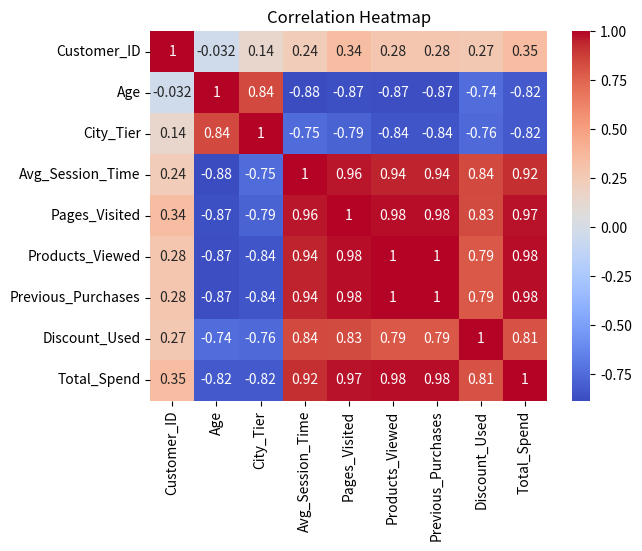

Here is the Python script that generated this plot:
import pandas as pd
import matplotlib.pyplot as plt
import seaborn as sns


data = {
"Customer_ID": [1001,1002,1003,1004,1005,1006,1007,1008,1009,1010],
"Gender":
["Male","Female","Female","Male","Male","Female","Male","Female","Male","Female"],
"Age": [25,32,28,45,36,23,40,29,31,27],
"City_Tier": [1,2,1,3,2,1,3,2,1,2],
"Avg_Session_Time": [15,10,18,8,12,20,7,16,14,19], # in minutes
"Pages_Visited": [5,3,6,2,4,8,2,5,6,7],
"Products_Viewed": [3,2,4,1,2,5,1,3,4,4],
"Previous_Purchases": [2,1,3,0,1,4,0,2,3,3],
"Discount_Used": [1,0,1,0,1,1,0,1,1,1], # 1=Yes, 0=No
"Total_Spend": [1200,600,1800,300,900,2500,250,1500,2000,1700]
}

df = pd.DataFrame(data)

plt.figure()
sns.heatmap(df.corr(numeric_only=True), annot=True, cmap="coolwarm")
plt.title("Correlation Heatmap")
plt.show()
